Dataset: lemon_leaf_dataset (GitHub, bhawanakc07/Major_project-Lemonleaf-). Classes: anthracnose, bacterial blight, citrus canker, curl virus, deficiency leaf, dry leaf, healthy leaf, sooty mould, spider mites.

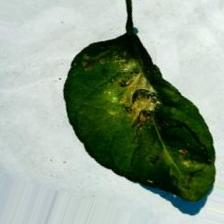
Label: spider mites

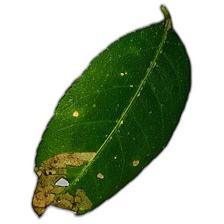
Label: anthracnose

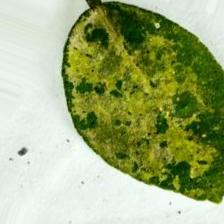
Label: sooty mould

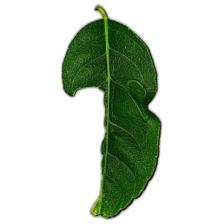
Label: deficiency leaf

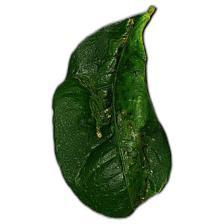
Label: curl virus

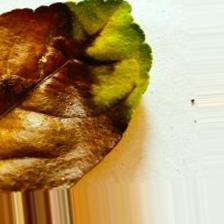
Label: dry leaf
